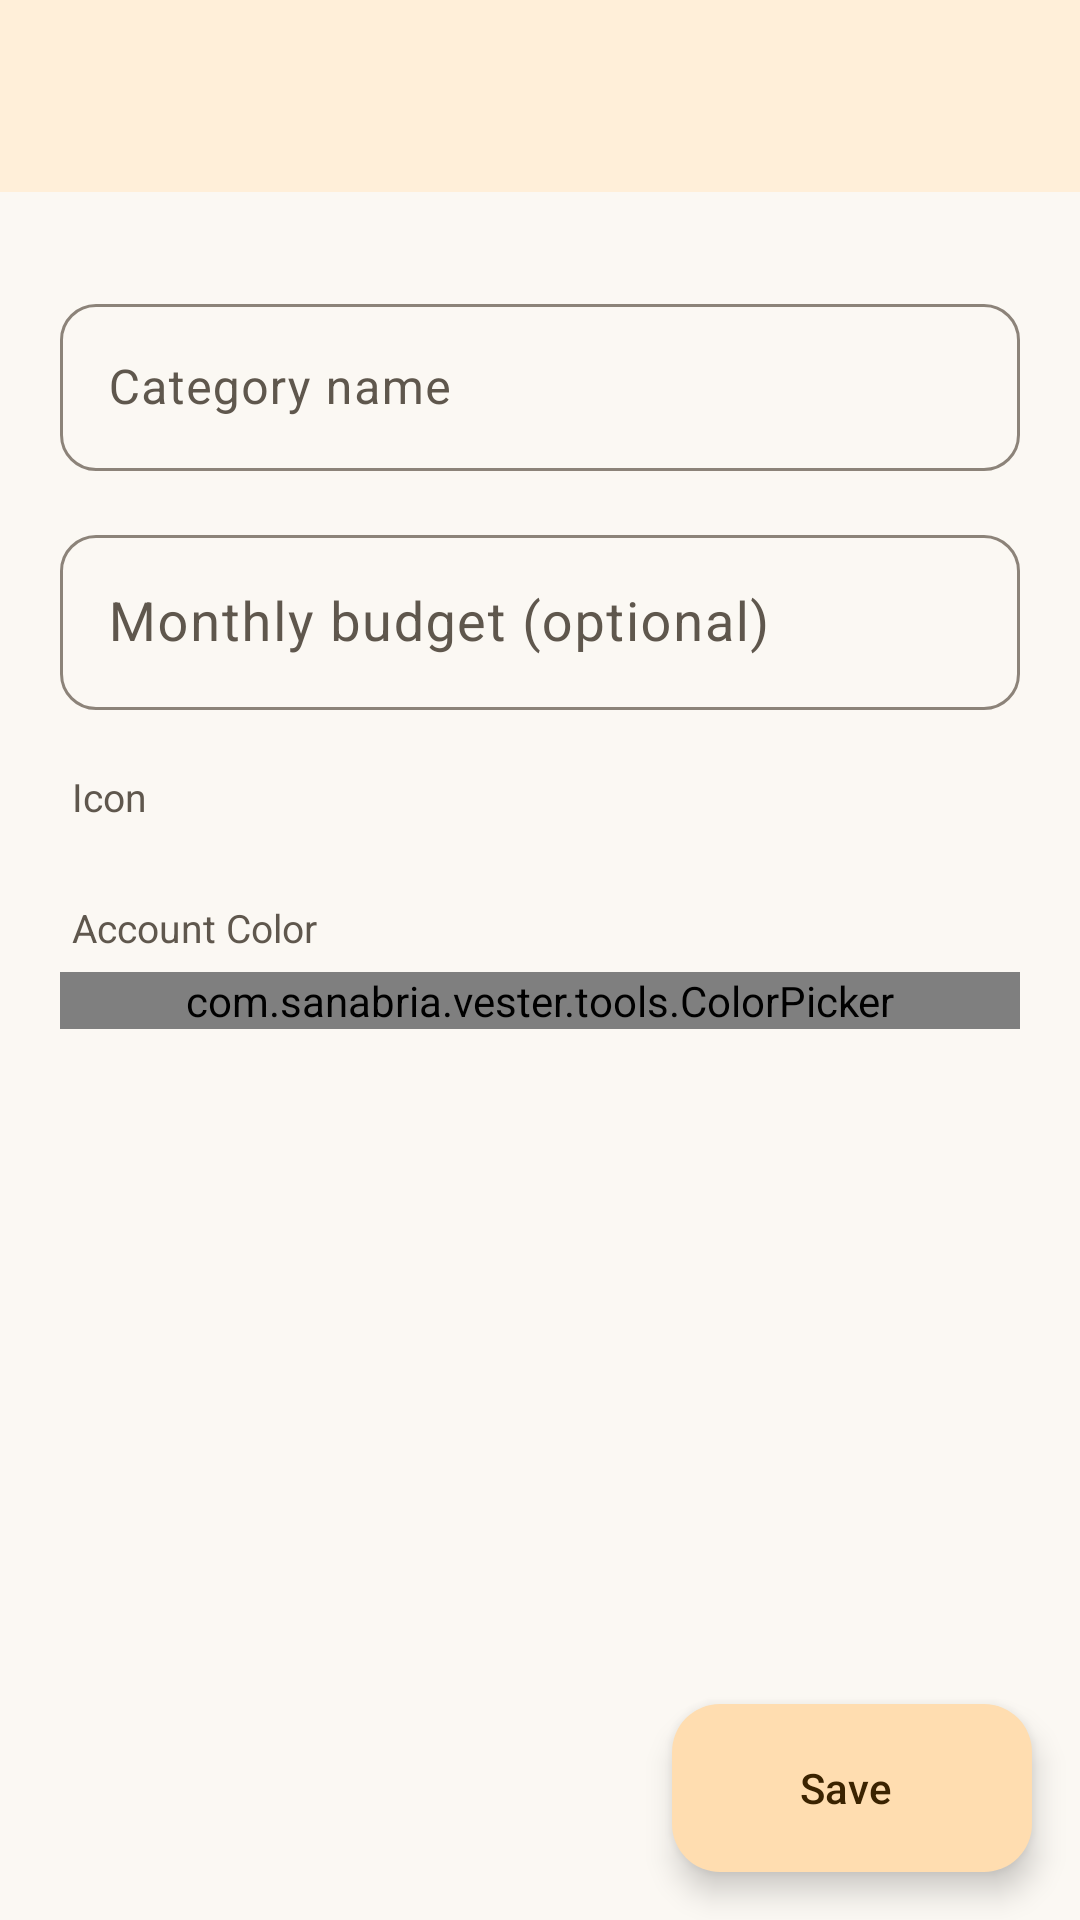

This screen was rendered from an Android layout file. Write that file and the resources it references.
<!-- AndroidManifest.xml: application theme AppTheme -->
<!-- res/layout/activity_category_form.xml -->
<?xml version="1.0" encoding="utf-8"?>
<androidx.constraintlayout.widget.ConstraintLayout xmlns:android="http://schemas.android.com/apk/res/android"
        xmlns:app="http://schemas.android.com/apk/res-auto"
        android:layout_width="match_parent"
        android:layout_height="match_parent">

    <androidx.appcompat.widget.Toolbar
            android:id="@+id/toolbar"
            android:layout_width="0dp"
            android:layout_height="wrap_content"
            android:background="?attr/barColor"
            android:minHeight="?attr/actionBarSize"
            android:theme="?attr/actionBarTheme"
            app:layout_constraintEnd_toEndOf="parent"
            app:layout_constraintStart_toStartOf="parent"
            app:layout_constraintTop_toTopOf="parent" />

    <ScrollView
            android:layout_width="0dp"
            android:layout_height="0dp"
            android:clipToPadding="false"
            android:fillViewport="true"
            app:layout_constraintBottom_toBottomOf="parent"
            app:layout_constraintEnd_toEndOf="parent"
            app:layout_constraintStart_toStartOf="parent"
            app:layout_constraintTop_toBottomOf="@+id/toolbar">

        <LinearLayout
                android:layout_width="match_parent"
                android:layout_height="wrap_content"
                android:orientation="vertical"
                android:paddingStart="20dp"
                android:paddingTop="16dp"
                android:paddingEnd="20dp"
                android:paddingBottom="104dp">

            <com.google.android.material.textfield.TextInputLayout
                    style="@style/FormInput"
                    android:hint="@string/category_name">

                <com.google.android.material.textfield.TextInputEditText
                        android:id="@+id/nameInput"
                        android:layout_width="match_parent"
                        android:layout_height="wrap_content"
                        android:inputType="textCapSentences" />
            </com.google.android.material.textfield.TextInputLayout>

            <com.google.android.material.textfield.TextInputLayout
                    style="@style/FormInput"
                    android:hint="@string/monthly_budget">

                <com.google.android.material.textfield.TextInputEditText
                        android:id="@+id/budgetInput"
                        android:layout_width="match_parent"
                        android:layout_height="wrap_content"
                        android:digits="0123456789.,"
                        android:inputType="numberDecimal"
                        android:textSize="18sp" />
            </com.google.android.material.textfield.TextInputLayout>

            <TextView
                    style="@style/FormCaption"
                    android:text="@string/account_icon" />

            <HorizontalScrollView
                    android:layout_width="match_parent"
                    android:layout_height="wrap_content"
                    android:scrollbars="none">

                <com.google.android.material.chip.ChipGroup
                        android:id="@+id/iconChips"
                        android:layout_width="wrap_content"
                        android:layout_height="wrap_content"
                        app:selectionRequired="true"
                        app:singleLine="true"
                        app:singleSelection="true" />
            </HorizontalScrollView>

            <TextView
                    style="@style/FormCaption"
                    android:text="@string/color_select" />

            <com.sanabria.vester.tools.ColorPicker
                    android:id="@+id/colorPicker"
                    android:layout_width="match_parent"
                    android:layout_height="wrap_content" />
        </LinearLayout>
    </ScrollView>

    <com.google.android.material.floatingactionbutton.ExtendedFloatingActionButton
            android:id="@+id/saveFab"
            android:layout_width="wrap_content"
            android:layout_height="wrap_content"
            android:layout_marginEnd="16dp"
            android:layout_marginBottom="16dp"
            android:text="@string/save"
            app:icon="@drawable/ic_m_check"
            app:layout_constraintBottom_toBottomOf="parent"
            app:layout_constraintEnd_toEndOf="parent" />
</androidx.constraintlayout.widget.ConstraintLayout>
<!-- resources referenced by this layout -->
<resources>
  <string name="account_icon">Icon</string>
  <string name="category_name">Category name</string>
  <string name="color_select">Account Color</string>
  <string name="monthly_budget">Monthly budget (optional)</string>
  <string name="save">Save</string>
  <style name="FormCaption">
          <item name="android:layout_width">match_parent</item>
          <item name="android:layout_height">wrap_content</item>
          <item name="android:layout_marginStart">4dp</item>
          <item name="android:layout_marginTop">20dp</item>
          <item name="android:layout_marginBottom">6dp</item>
          <item name="android:textColor">?android:attr/textColorSecondary</item>
          <item name="android:textSize">13sp</item>
      </style>
  <style name="FormInput" parent="Widget.Material3.TextInputLayout.OutlinedBox">
          <item name="android:layout_width">match_parent</item>
          <item name="android:layout_height">wrap_content</item>
          <item name="android:layout_marginTop">16dp</item>
          <item name="boxCornerRadiusTopStart">12dp</item>
          <item name="boxCornerRadiusTopEnd">12dp</item>
          <item name="boxCornerRadiusBottomStart">12dp</item>
          <item name="boxCornerRadiusBottomEnd">12dp</item>
      </style>
  <color name="primaryText">#1F1A14</color>
  <color name="secondaryText">#5F574D</color>
  <color name="colorPrimary">#FFEFD9</color>
  <color name="colorPrimaryDark">#F0D5AE</color>
  <color name="m3_primary">#C45F00</color>
  <color name="colorCardBackground">#FFFFFF</color>
  <color name="colorBackground">#FBF8F3</color>
  <color name="m3_on_primary">#FFFFFF</color>
  <color name="m3_primary_container">#FFDDB0</color>
  <color name="m3_on_primary_container">#3B2300</color>
  <color name="m3_secondary_container">#FFE6C7</color>
  <color name="m3_on_secondary_container">#3B2300</color>
  <color name="m3_surface_container_low">#F6F1E9</color>
  <color name="m3_surface_container">#F1EBE1</color>
  <color name="m3_surface_container_high">#EAE3D7</color>
  <color name="m3_outline">#8C8379</color>
  <color name="m3_outline_variant">#E3D9CA</color>
  <color name="m3_error">#D93025</color>
</resources>
